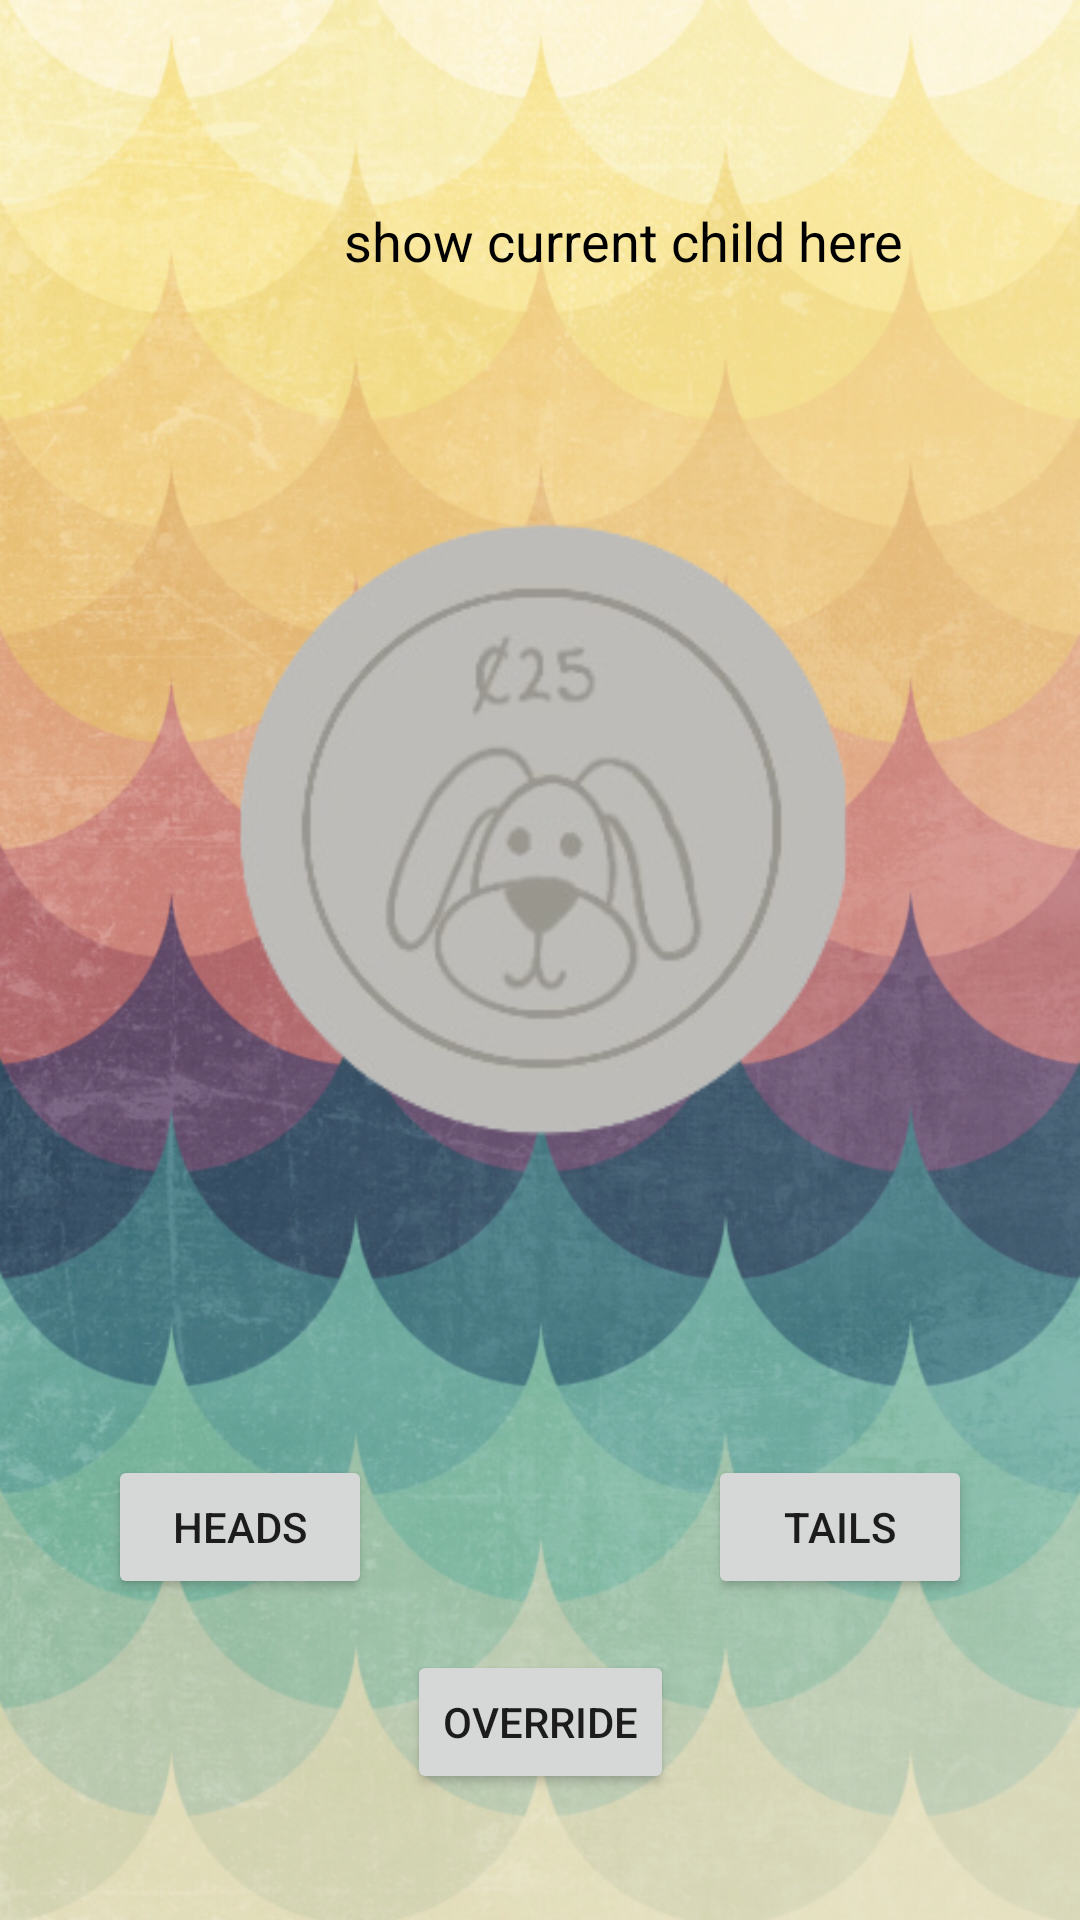

This screen was rendered from an Android layout file. Write that file and the resources it references.
<!-- AndroidManifest.xml: application theme Theme.PracticalParent -->
<!-- res/layout/activity_flip_coin.xml -->
<?xml version="1.0" encoding="utf-8"?>
<androidx.constraintlayout.widget.ConstraintLayout xmlns:android="http://schemas.android.com/apk/res/android"
    xmlns:app="http://schemas.android.com/apk/res-auto"
    xmlns:tools="http://schemas.android.com/tools"
    android:layout_width="match_parent"
    android:layout_height="match_parent"
    tools:context=".ui.FlipCoinActivity"
    android:background="@drawable/layer_colourful"
    >

    <ImageView
        android:id="@+id/coin"
        android:layout_width="0dp"
        android:layout_height="0dp"
        android:layout_marginTop="10dp"
        android:contentDescription="@string/coin_description"
        android:src="@drawable/heads"
        app:layout_constraintBottom_toTopOf="@+id/guideline2"
        app:layout_constraintEnd_toEndOf="parent"
        app:layout_constraintHorizontal_bias="0.0"
        app:layout_constraintStart_toStartOf="parent"
        app:layout_constraintTop_toBottomOf="@+id/currentChild" />

    <TextView
        android:id="@+id/currentChild"
        android:layout_width="wrap_content"
        android:layout_height="wrap_content"
        android:layout_marginTop="68dp"
        android:text="@string/TV_initial_value"
        android:textColor="#000000"
        android:textSize="18sp"
        app:layout_constraintBottom_toTopOf="@+id/coin"
        app:layout_constraintEnd_toEndOf="parent"
        app:layout_constraintHorizontal_bias="0.66"
        app:layout_constraintStart_toStartOf="parent"
        app:layout_constraintTop_toTopOf="parent"
        app:layout_constraintVertical_bias="0.53" />

    <Button
        android:id="@+id/flipHeadsBtn"
        android:layout_width="wrap_content"
        android:layout_height="wrap_content"
        android:layout_marginEnd="20dp"
        android:layout_marginRight="20dp"
        android:layout_marginBottom="70dp"
        android:text="@string/heads_button"
        app:layout_constraintBottom_toBottomOf="parent"
        app:layout_constraintEnd_toStartOf="@+id/guideline"
        app:layout_constraintStart_toStartOf="parent"
        app:layout_constraintTop_toTopOf="@+id/guideline2" />

    <Button
        android:id="@+id/flipTailsBtn"
        android:layout_width="wrap_content"
        android:layout_height="wrap_content"
        android:layout_marginStart="20dp"
        android:layout_marginLeft="20dp"
        android:layout_marginBottom="70dp"
        android:text="@string/tails_button"
        app:layout_constraintBottom_toBottomOf="parent"
        app:layout_constraintEnd_toEndOf="parent"
        app:layout_constraintStart_toStartOf="@+id/guideline"
        app:layout_constraintTop_toTopOf="@+id/guideline2" />

    <Button
        android:id="@+id/overrideBtn"
        android:layout_width="wrap_content"
        android:layout_height="wrap_content"
        android:layout_marginTop="60dp"
        android:text="@string/override_button"
        app:layout_constraintBottom_toBottomOf="parent"
        app:layout_constraintEnd_toEndOf="parent"
        app:layout_constraintStart_toStartOf="parent"
        app:layout_constraintTop_toBottomOf="@+id/coin" />

    <androidx.constraintlayout.widget.Guideline
        android:id="@+id/guideline"
        android:layout_width="wrap_content"
        android:layout_height="wrap_content"
        android:orientation="vertical"
        app:layout_constraintGuide_percent="0.5" />

    <androidx.constraintlayout.widget.Guideline
        android:id="@+id/guideline2"
        android:layout_width="wrap_content"
        android:layout_height="wrap_content"
        android:orientation="horizontal"
        app:layout_constraintGuide_percent="0.7" />

    <ImageView
        android:id="@+id/child_photo_coin_flip"
        android:layout_width="60dp"
        android:layout_height="60dp"
        android:layout_marginEnd="8dp"
        android:layout_marginRight="8dp"
        app:layout_constraintBottom_toTopOf="@+id/coin"
        app:layout_constraintEnd_toStartOf="@+id/currentChild"
        app:layout_constraintHorizontal_bias="1.0"
        app:layout_constraintStart_toStartOf="parent"
        app:layout_constraintTop_toTopOf="parent"
        app:layout_constraintVertical_bias="1.0"
        tools:srcCompat="@tools:sample/avatars" />

</androidx.constraintlayout.widget.ConstraintLayout>
<!-- resources referenced by this layout -->
<resources>
  <!-- drawable heads: png bitmap (drawable, 36682 bytes) -->
  <!-- drawable layer_colourful: png bitmap (drawable, 710306 bytes) -->
  <string name="TV_initial_value">show current child here</string>
  <string name="coin_description">Coin</string>
  <string name="heads_button">HEADS</string>
  <string name="override_button">Override</string>
  <string name="tails_button">TAILS</string>
  <style name="Theme.PracticalParent" parent="Theme.MaterialComponents.DayNight.DarkActionBar">
          
          <item name="colorPrimary">@color/colorGreen</item>
          <item name="colorPrimaryVariant">@color/black</item>
          <item name="colorOnPrimary">@color/white</item>
          
          <item name="colorSecondary">@color/teal_200</item>
          <item name="colorSecondaryVariant">@color/teal_700</item>
          <item name="colorOnSecondary">@color/black</item>
          
          <item name="android:statusBarColor" tools:targetApi="l">?attr/colorPrimaryVariant</item>
          
      </style>
  <color name="colorGreen">#015E5D</color>
  <color name="black">#FF000000</color>
  <color name="white">#FFFFFFFF</color>
  <color name="teal_200">#FF03DAC5</color>
  <color name="teal_700">#FF018786</color>
</resources>
